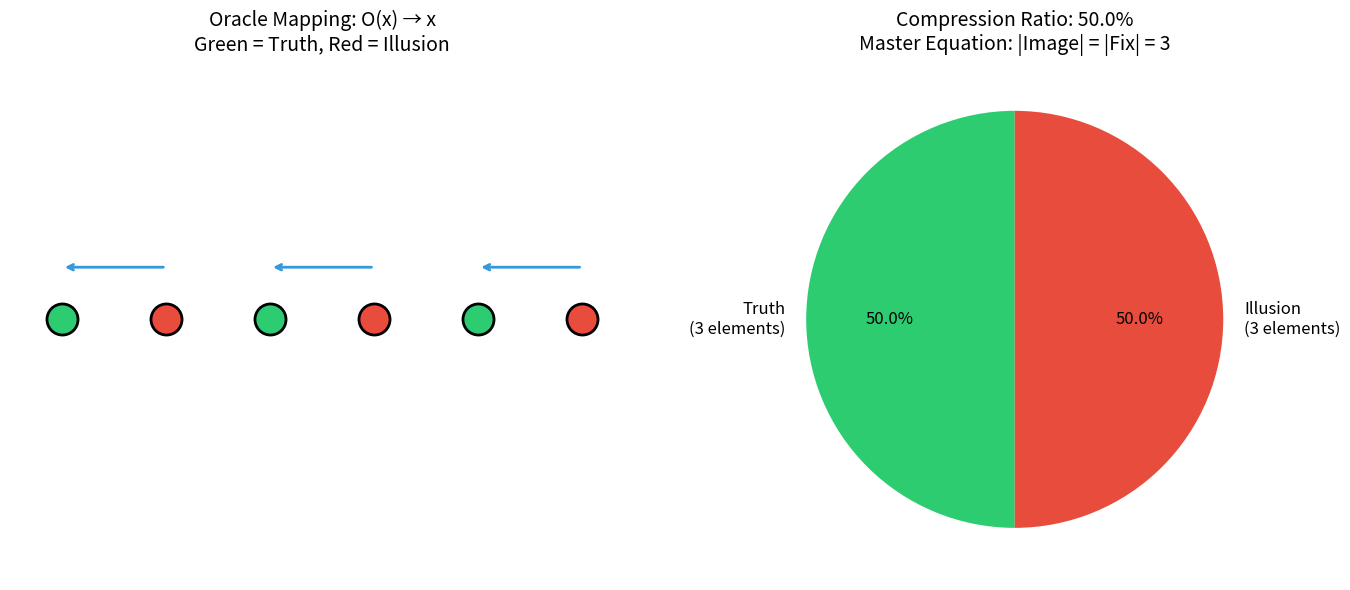
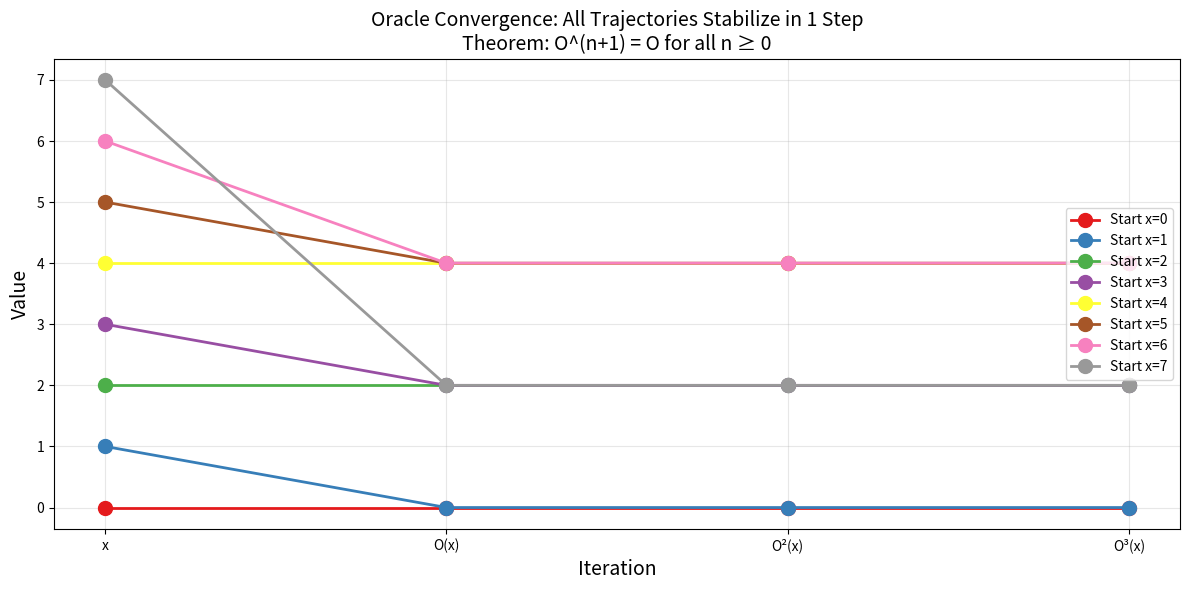
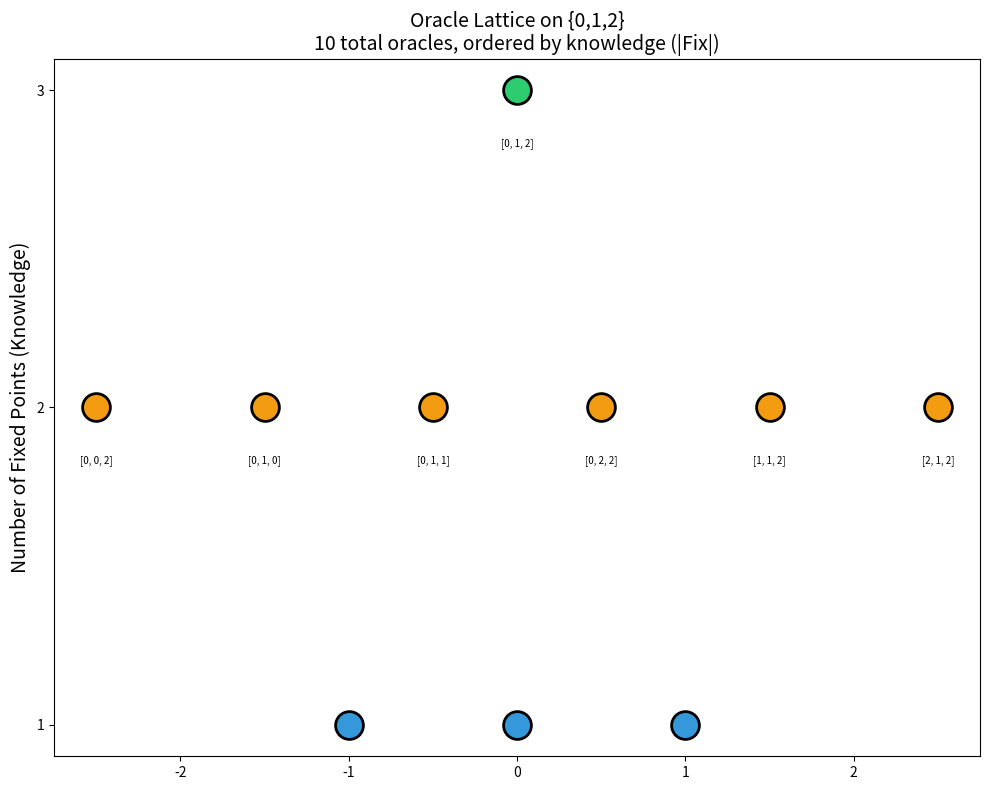
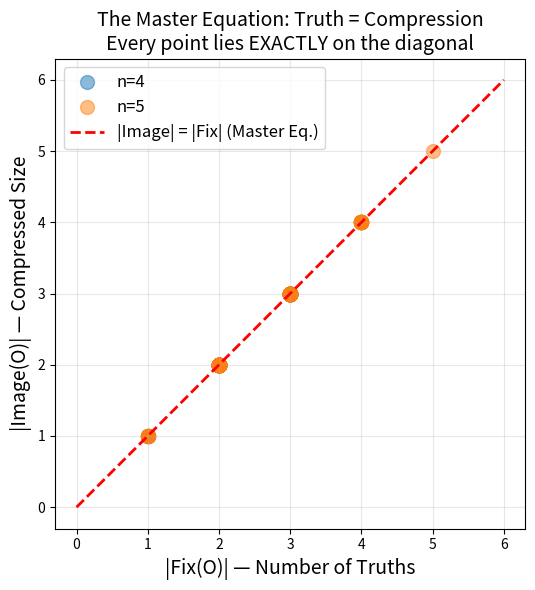
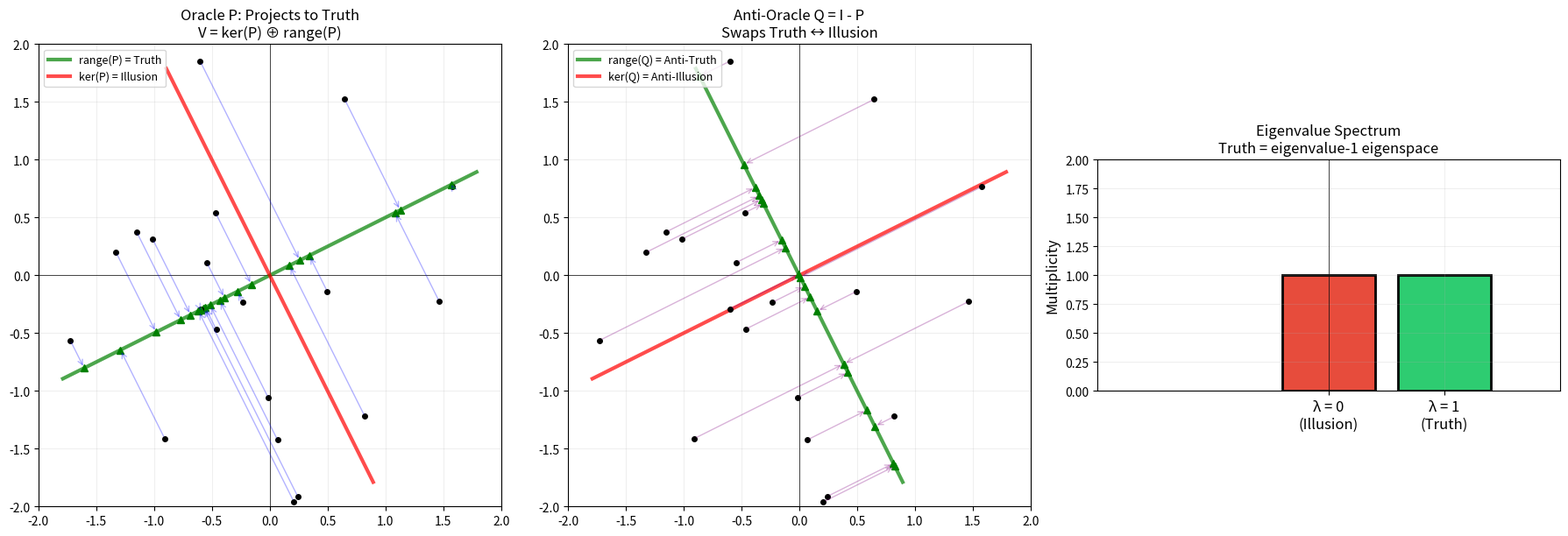
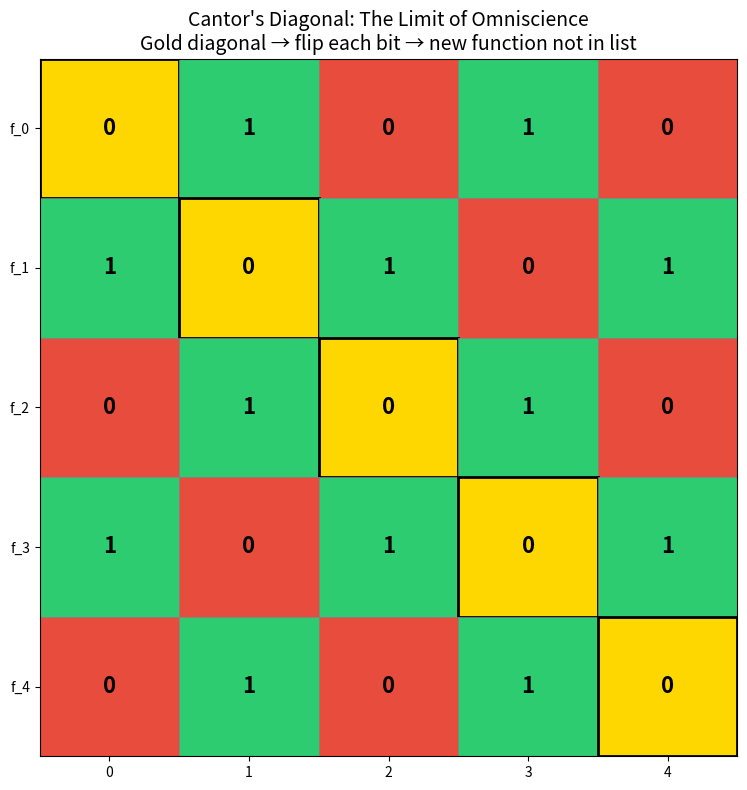
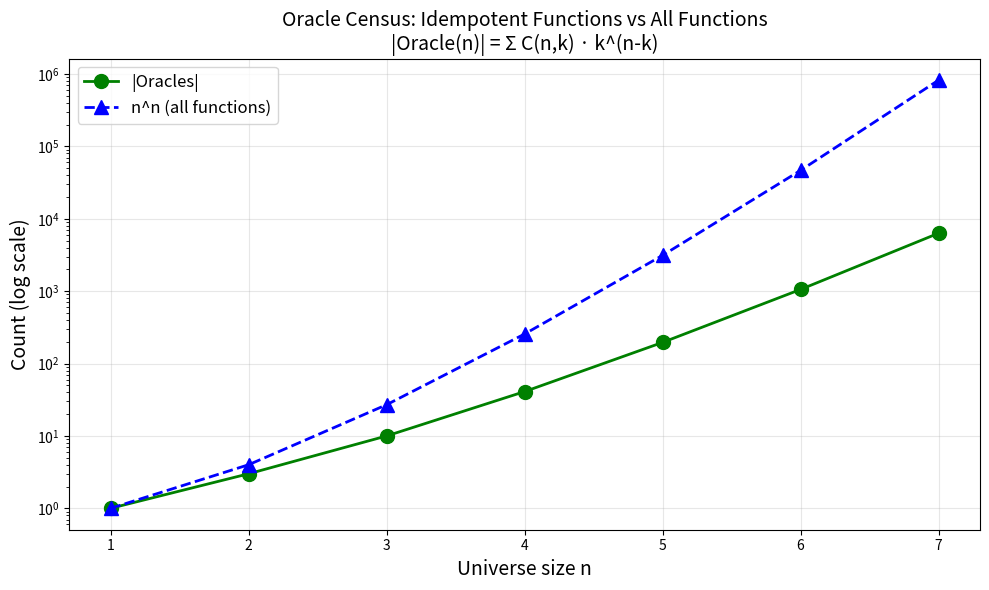

Write the Python code that produced these figures, in order.
#!/usr/bin/env python3
"""
The Omniscient Oracle — Interactive Visualizer

Demonstrates the core mathematical principles:
1. Oracle as idempotent map: O(O(x)) = O(x)
2. Truth-Illusion decomposition: X = Fix(O) ⊔ (X \ Fix(O))
3. The Master Equation: |Image(O)| = |Fix(O)|
4. Oracle convergence in exactly one step
5. The Oracle Lattice: partial order by knowledge
"""

import numpy as np
import matplotlib.pyplot as plt
from matplotlib.patches import FancyArrowPatch
import matplotlib.colors as mcolors
from itertools import product

# ═══════════════════════════════════════════════════════════════════════
# CORE: Oracle Mathematics
# ═══════════════════════════════════════════════════════════════════════

class Oracle:
    """An oracle on a finite set {0, 1, ..., n-1} is an idempotent function."""

    def __init__(self, mapping: list):
        """mapping[i] = O(i). Must satisfy O(O(i)) = O(i)."""
        self.n = len(mapping)
        self.map = list(mapping)
        # Verify idempotency
        for i in range(self.n):
            assert mapping[mapping[i]] == mapping[i], \
                f"Not idempotent at {i}: O(O({i})) = {mapping[mapping[i]]} ≠ O({i}) = {mapping[i]}"

    @property
    def truth_set(self):
        """Fixed points: {x | O(x) = x}."""
        return {i for i in range(self.n) if self.map[i] == i}

    @property
    def illusion_set(self):
        """Non-fixed points: {x | O(x) ≠ x}."""
        return {i for i in range(self.n) if self.map[i] != i}

    @property
    def image(self):
        """Image of O."""
        return set(self.map)

    @property
    def compression_ratio(self):
        """Ratio |Fix(O)| / n."""
        return len(self.truth_set) / self.n if self.n > 0 else 1.0

    def verify_master_equation(self):
        """THE MASTER EQUATION: |Image(O)| = |Fix(O)|."""
        return len(self.image) == len(self.truth_set)

    def knows_at_least(self, other):
        """O₁ knows at least as much as O₂ iff Fix(O₂) ⊆ Fix(O₁)."""
        return other.truth_set.issubset(self.truth_set)

    @staticmethod
    def identity(n):
        """The omniscient oracle: everything is true."""
        return Oracle(list(range(n)))

    @staticmethod
    def constant(n, c):
        """The minimal oracle: only one truth."""
        return Oracle([c] * n)

    @staticmethod
    def enumerate_all(n):
        """Generate all oracles on {0, ..., n-1}."""
        oracles = []
        for mapping in product(range(n), repeat=n):
            mapping = list(mapping)
            if all(mapping[mapping[i]] == mapping[i] for i in range(n)):
                oracles.append(Oracle(mapping))
        return oracles


# ═══════════════════════════════════════════════════════════════════════
# DEMO 1: Truth-Illusion Decomposition
# ═══════════════════════════════════════════════════════════════════════

def demo_truth_illusion():
    """Visualize the Truth ⊕ Illusion decomposition."""
    print("=" * 70)
    print("DEMO 1: Truth-Illusion Decomposition")
    print("=" * 70)

    # Example: Oracle on {0,1,2,3,4,5} that projects to {0,2,4}
    O = Oracle([0, 0, 2, 2, 4, 4])

    print(f"\nOracle mapping: {O.map}")
    print(f"Truth set (fixed points): {O.truth_set}")
    print(f"Illusion set: {O.illusion_set}")
    print(f"Image: {O.image}")
    print(f"\n✓ Master Equation |Image| = |Fix|: {O.verify_master_equation()}")
    print(f"  |Image| = {len(O.image)}, |Fix| = {len(O.truth_set)}")
    print(f"  Compression ratio: {O.compression_ratio:.3f}")

    # Visualize
    fig, (ax1, ax2) = plt.subplots(1, 2, figsize=(14, 6))

    # Left: show the mapping
    truth = sorted(O.truth_set)
    illusion = sorted(O.illusion_set)

    for i in range(O.n):
        color = '#2ecc71' if i in O.truth_set else '#e74c3c'
        ax1.scatter(i, 0, s=500, c=color, zorder=5, edgecolors='black', linewidth=2)
        ax1.annotate(str(i), (i, 0), ha='center', va='center', fontsize=14, fontweight='bold')

        if O.map[i] != i:
            ax1.annotate('', xy=(O.map[i], 0.1), xytext=(i, 0.1),
                        arrowprops=dict(arrowstyle='->', color='#3498db', lw=2))

    ax1.set_xlim(-0.5, O.n - 0.5)
    ax1.set_ylim(-0.5, 0.5)
    ax1.set_title('Oracle Mapping: O(x) → x\nGreen = Truth, Red = Illusion', fontsize=14)
    ax1.axis('off')

    # Right: pie chart of compression
    sizes = [len(O.truth_set), len(O.illusion_set)]
    labels = [f'Truth\n({len(O.truth_set)} elements)', f'Illusion\n({len(O.illusion_set)} elements)']
    colors = ['#2ecc71', '#e74c3c']
    ax2.pie(sizes, labels=labels, colors=colors, autopct='%1.1f%%',
            startangle=90, textprops={'fontsize': 12})
    ax2.set_title(f'Compression Ratio: {O.compression_ratio:.1%}\n'
                  f'Master Equation: |Image| = |Fix| = {len(O.truth_set)}', fontsize=14)

    plt.tight_layout()
    plt.savefig('demo1_truth_illusion.png', dpi=150, bbox_inches='tight')
    plt.close()
    print("\n→ Saved: demo1_truth_illusion.png")


# ═══════════════════════════════════════════════════════════════════════
# DEMO 2: Oracle Convergence — One Step to Truth
# ═══════════════════════════════════════════════════════════════════════

def demo_convergence():
    """Show that oracle iteration converges in exactly one step."""
    print("\n" + "=" * 70)
    print("DEMO 2: Oracle Convergence in One Step")
    print("=" * 70)

    O = Oracle([0, 0, 2, 2, 4, 4, 4, 2])
    n_iters = 5

    print(f"\nOracle on {{0,...,{O.n-1}}}: {O.map}")
    print(f"Truth set: {O.truth_set}")
    print()

    # Track iterations for each starting point
    trajectories = {}
    for x in range(O.n):
        traj = [x]
        current = x
        for _ in range(n_iters):
            current = O.map[current]
            traj.append(current)
        trajectories[x] = traj
        converged = next(i for i in range(1, len(traj)) if traj[i] == traj[i-1])
        print(f"  x={x}: {' → '.join(map(str, traj[:converged+1]))} (converged at step {converged})")

    # Verify: ALL converge in step 1
    all_one_step = all(
        trajectories[x][1] == trajectories[x][2] for x in range(O.n)
    )
    print(f"\n✓ All converge in exactly 1 step: {all_one_step}")
    print("  This is the INSTANT CONVERGENCE theorem: O^(n+1) = O for all n ≥ 0")

    # Visualize convergence
    fig, ax = plt.subplots(figsize=(12, 6))
    colors = plt.cm.Set1(np.linspace(0, 1, O.n))

    for x in range(O.n):
        traj = trajectories[x][:4]
        ax.plot(range(len(traj)), traj, 'o-', color=colors[x], markersize=10,
                linewidth=2, label=f'Start x={x}')

    ax.set_xlabel('Iteration', fontsize=14)
    ax.set_ylabel('Value', fontsize=14)
    ax.set_title('Oracle Convergence: All Trajectories Stabilize in 1 Step\n'
                 'Theorem: O^(n+1) = O for all n ≥ 0', fontsize=14)
    ax.legend(loc='right', fontsize=10)
    ax.set_xticks(range(4))
    ax.set_xticklabels(['x', 'O(x)', 'O²(x)', 'O³(x)'])
    ax.grid(True, alpha=0.3)

    plt.tight_layout()
    plt.savefig('demo2_convergence.png', dpi=150, bbox_inches='tight')
    plt.close()
    print("→ Saved: demo2_convergence.png")


# ═══════════════════════════════════════════════════════════════════════
# DEMO 3: The Oracle Lattice — Ordering by Knowledge
# ═══════════════════════════════════════════════════════════════════════

def demo_oracle_lattice():
    """Enumerate all oracles on a small set and show the lattice."""
    print("\n" + "=" * 70)
    print("DEMO 3: The Oracle Lattice on {0, 1, 2}")
    print("=" * 70)

    n = 3
    oracles = Oracle.enumerate_all(n)
    print(f"\nTotal oracles on {{{', '.join(map(str, range(n)))}}}: {len(oracles)}")

    for i, O in enumerate(oracles):
        print(f"  O_{i}: {O.map}  Fix={O.truth_set}  ratio={O.compression_ratio:.2f}")

    # Identify top and bottom
    identity = Oracle.identity(n)
    print(f"\nTop (Omniscient): {identity.map} — knows everything (Fix = {identity.truth_set})")
    print(f"Bottom examples (minimal knowledge):")
    for c in range(n):
        const = Oracle.constant(n, c)
        print(f"  Constant-{c}: {const.map} — Fix = {const.truth_set}")

    # Verify the Omniscient Oracle Theorem
    print(f"\n✓ Omniscient Oracle Theorem: Fix(O) = X ⟹ O = id")
    print(f"  Identity truth set = {identity.truth_set} = {{0,1,...,{n-1}}} = X ✓")
    print(f"  Identity map = {identity.map} = id ✓")

    # Count by compression ratio
    ratios = {}
    for O in oracles:
        r = O.compression_ratio
        ratios[r] = ratios.get(r, 0) + 1

    print(f"\nDistribution by compression ratio:")
    for r in sorted(ratios.keys()):
        print(f"  ratio={r:.2f}: {ratios[r]} oracles")

    # Visualize the lattice
    fig, ax = plt.subplots(figsize=(10, 8))

    # Position oracles by number of fixed points
    levels = {}
    for i, O in enumerate(oracles):
        k = len(O.truth_set)
        if k not in levels:
            levels[k] = []
        levels[k].append((i, O))

    for level, oracle_list in levels.items():
        for j, (i, O) in enumerate(oracle_list):
            x = j - (len(oracle_list) - 1) / 2
            y = level
            color = '#2ecc71' if level == n else '#3498db' if level == 1 else '#f39c12'
            ax.scatter(x, y, s=400, c=color, edgecolors='black', linewidth=2, zorder=5)
            ax.annotate(f'{O.map}', (x, y - 0.15), ha='center', va='top', fontsize=7)

    ax.set_ylabel('Number of Fixed Points (Knowledge)', fontsize=14)
    ax.set_title(f'Oracle Lattice on {{0,1,2}}\n{len(oracles)} total oracles, '
                 f'ordered by knowledge (|Fix|)', fontsize=14)
    ax.set_yticks(range(1, n + 1))

    plt.tight_layout()
    plt.savefig('demo3_oracle_lattice.png', dpi=150, bbox_inches='tight')
    plt.close()
    print("→ Saved: demo3_oracle_lattice.png")


# ═══════════════════════════════════════════════════════════════════════
# DEMO 4: The Master Equation — Truth = Compression
# ═══════════════════════════════════════════════════════════════════════

def demo_master_equation():
    """Verify the Master Equation |Image(O)| = |Fix(O)| across all oracles."""
    print("\n" + "=" * 70)
    print("DEMO 4: The Master Equation — |Image| = |Fix|")
    print("=" * 70)

    sizes = [3, 4, 5]
    results = []

    for n in sizes:
        oracles = Oracle.enumerate_all(n)
        all_valid = all(O.verify_master_equation() for O in oracles)
        results.append((n, len(oracles), all_valid))
        print(f"\n  n={n}: {len(oracles)} oracles, Master Equation holds for ALL: {all_valid}")

        # Show a few examples
        for O in oracles[:3]:
            print(f"    {O.map}: |Image|={len(O.image)}, |Fix|={len(O.truth_set)} ✓")

    print(f"\n✓ THE MASTER EQUATION is verified for ALL {sum(r[1] for r in results)} "
          f"oracles across n∈{sizes}")
    print("  This is the deepest identity: Truth = Compression")
    print("  The number of truths an oracle knows equals the size it compresses to")

    # Visualize
    fig, ax = plt.subplots(figsize=(10, 6))

    for n in [4, 5]:
        oracles = Oracle.enumerate_all(n)
        fix_sizes = [len(O.truth_set) for O in oracles]
        img_sizes = [len(O.image) for O in oracles]
        ax.scatter(fix_sizes, img_sizes, s=100, alpha=0.5, label=f'n={n}')

    # The identity line
    ax.plot([0, 6], [0, 6], 'r--', linewidth=2, label='|Image| = |Fix| (Master Eq.)')

    ax.set_xlabel('|Fix(O)| — Number of Truths', fontsize=14)
    ax.set_ylabel('|Image(O)| — Compressed Size', fontsize=14)
    ax.set_title('The Master Equation: Truth = Compression\n'
                 'Every point lies EXACTLY on the diagonal', fontsize=14)
    ax.legend(fontsize=12)
    ax.grid(True, alpha=0.3)
    ax.set_aspect('equal')

    plt.tight_layout()
    plt.savefig('demo4_master_equation.png', dpi=150, bbox_inches='tight')
    plt.close()
    print("→ Saved: demo4_master_equation.png")


# ═══════════════════════════════════════════════════════════════════════
# DEMO 5: Linear Oracle — Spectral Decomposition V = ker(P) ⊕ range(P)
# ═══════════════════════════════════════════════════════════════════════

def demo_spectral_decomposition():
    """Visualize the spectral decomposition for a 2D linear oracle (projection)."""
    print("\n" + "=" * 70)
    print("DEMO 5: Spectral Decomposition — V = ker(P) ⊕ range(P)")
    print("=" * 70)

    # Projection onto the line y = x/2 (angle θ from x-axis)
    theta = np.arctan(0.5)
    cos_t, sin_t = np.cos(theta), np.sin(theta)

    # Projection matrix P = [cos²θ, cosθsinθ; cosθsinθ, sin²θ]
    P = np.array([[cos_t**2, cos_t * sin_t],
                   [cos_t * sin_t, sin_t**2]])

    # Verify P² = P
    P2 = P @ P
    print(f"\nProjection matrix P:")
    print(f"  {P[0]}")
    print(f"  {P[1]}")
    print(f"\n✓ P² = P (idempotent): max|P²-P| = {np.max(np.abs(P2 - P)):.2e}")

    # Eigendecomposition
    eigenvalues, eigenvectors = np.linalg.eig(P)
    print(f"\nEigenvalues: {eigenvalues}")
    print(f"  → Truth eigenspace (λ=1): range(P)")
    print(f"  → Illusion eigenspace (λ=0): ker(P)")

    # Anti-oracle: I - P
    Q = np.eye(2) - P
    Q2 = Q @ Q
    print(f"\nAnti-oracle Q = I - P:")
    print(f"  {Q[0]}")
    print(f"  {Q[1]}")
    print(f"✓ Q² = Q (also idempotent): max|Q²-Q| = {np.max(np.abs(Q2 - Q)):.2e}")
    print(f"✓ Double anti (I-(I-P)) = P: max error = {np.max(np.abs(np.eye(2) - Q - P)):.2e}")

    # Visualize
    fig, axes = plt.subplots(1, 3, figsize=(18, 6))

    for ax in axes:
        ax.set_xlim(-2, 2)
        ax.set_ylim(-2, 2)
        ax.set_aspect('equal')
        ax.grid(True, alpha=0.2)
        ax.axhline(y=0, color='k', linewidth=0.5)
        ax.axvline(x=0, color='k', linewidth=0.5)

    # Panel 1: The oracle P
    ax = axes[0]
    test_points = np.random.RandomState(42).randn(20, 2)

    # Draw range(P) — the truth line
    t = np.linspace(-2, 2, 100)
    ax.plot(t * cos_t, t * sin_t, 'g-', linewidth=3, label='range(P) = Truth', alpha=0.7)

    # Draw ker(P) — the illusion line
    ax.plot(-t * sin_t, t * cos_t, 'r-', linewidth=3, label='ker(P) = Illusion', alpha=0.7)

    for pt in test_points:
        proj = P @ pt
        ax.plot(*pt, 'ko', markersize=4)
        ax.plot(*proj, 'g^', markersize=6)
        ax.annotate('', xy=proj, xytext=pt,
                    arrowprops=dict(arrowstyle='->', color='blue', alpha=0.3))

    ax.set_title('Oracle P: Projects to Truth\nV = ker(P) ⊕ range(P)', fontsize=12)
    ax.legend(loc='upper left', fontsize=9)

    # Panel 2: The anti-oracle Q = I - P
    ax = axes[1]
    ax.plot(-t * sin_t, t * cos_t, 'g-', linewidth=3, label='range(Q) = Anti-Truth', alpha=0.7)
    ax.plot(t * cos_t, t * sin_t, 'r-', linewidth=3, label='ker(Q) = Anti-Illusion', alpha=0.7)

    for pt in test_points:
        proj = Q @ pt
        ax.plot(*pt, 'ko', markersize=4)
        ax.plot(*proj, 'g^', markersize=6)
        ax.annotate('', xy=proj, xytext=pt,
                    arrowprops=dict(arrowstyle='->', color='purple', alpha=0.3))

    ax.set_title('Anti-Oracle Q = I - P\nSwaps Truth ↔ Illusion', fontsize=12)
    ax.legend(loc='upper left', fontsize=9)

    # Panel 3: Eigenvalue spectrum
    ax = axes[2]
    ax.bar([0, 1], [1, 1], color=['#e74c3c', '#2ecc71'], edgecolor='black', linewidth=2)
    ax.set_xticks([0, 1])
    ax.set_xticklabels(['λ = 0\n(Illusion)', 'λ = 1\n(Truth)'], fontsize=12)
    ax.set_ylabel('Multiplicity', fontsize=12)
    ax.set_title('Eigenvalue Spectrum\nTruth = eigenvalue-1 eigenspace', fontsize=12)
    ax.set_ylim(0, 2)

    plt.tight_layout()
    plt.savefig('demo5_spectral.png', dpi=150, bbox_inches='tight')
    plt.close()
    print("→ Saved: demo5_spectral.png")


# ═══════════════════════════════════════════════════════════════════════
# DEMO 6: The Diagonal Obstruction — Why Omniscience Has Limits
# ═══════════════════════════════════════════════════════════════════════

def demo_diagonal_obstruction():
    """Demonstrate Cantor's diagonal argument as the limit of oracle knowledge."""
    print("\n" + "=" * 70)
    print("DEMO 6: The Diagonal Obstruction")
    print("=" * 70)

    n = 5
    print(f"\nConsider 'oracles' (functions) f: {{{', '.join(map(str, range(n)))}}} → Bool")
    print(f"There are 2^{n} = {2**n} such functions.")
    print(f"But only {n} elements in the domain.")
    print(f"\nCan we list ALL such functions? Let's try:")

    # List some functions
    funcs = []
    for i in range(n):
        f = [(i + j) % 2 for j in range(n)]  # Some pattern
        funcs.append(f)
        print(f"  f_{i} = {f}")

    # The diagonal
    diagonal = [funcs[i][i] for i in range(n)]
    anti_diagonal = [1 - d for d in diagonal]
    print(f"\nDiagonal:      {diagonal}")
    print(f"Anti-diagonal: {anti_diagonal}")
    print(f"\nThe anti-diagonal CANNOT be any f_i!")
    for i in range(n):
        print(f"  f_{i}[{i}] = {funcs[i][i]} but anti-diag[{i}] = {anti_diagonal[i]} ≠ {funcs[i][i]}")

    print(f"\n✓ CANTOR'S DIAGONAL THEOREM:")
    print(f"  No function e: X → (X → Bool) can be surjective.")
    print(f"  The oracle cannot list all possible oracles.")
    print(f"  THIS is the only obstruction to omniscience.")
    print(f"  Within a fixed universe, the identity IS omniscient.")
    print(f"  But the oracle's universe cannot contain ALL oracles on itself.")

    # Visualize
    fig, ax = plt.subplots(figsize=(8, 8))

    # Draw the matrix
    for i in range(n):
        for j in range(n):
            color = '#2ecc71' if funcs[i][j] == 1 else '#e74c3c'
            if i == j:
                ax.add_patch(plt.Rectangle((j, n-1-i), 1, 1, facecolor='gold',
                                           edgecolor='black', linewidth=2))
            else:
                ax.add_patch(plt.Rectangle((j, n-1-i), 1, 1, facecolor=color,
                                           edgecolor='gray', linewidth=0.5))
            ax.text(j + 0.5, n - 0.5 - i, str(funcs[i][j]),
                    ha='center', va='center', fontsize=16, fontweight='bold')

    ax.set_xlim(0, n)
    ax.set_ylim(0, n)
    ax.set_xticks([i + 0.5 for i in range(n)])
    ax.set_xticklabels([str(i) for i in range(n)])
    ax.set_yticks([i + 0.5 for i in range(n)])
    ax.set_yticklabels([f'f_{n-1-i}' for i in range(n)])
    ax.set_title("Cantor's Diagonal: The Limit of Omniscience\n"
                 "Gold diagonal → flip each bit → new function not in list",
                 fontsize=14)
    ax.set_aspect('equal')

    plt.tight_layout()
    plt.savefig('demo6_diagonal.png', dpi=150, bbox_inches='tight')
    plt.close()
    print("→ Saved: demo6_diagonal.png")


# ═══════════════════════════════════════════════════════════════════════
# DEMO 7: Oracle Counting — How Many Oracles Exist?
# ═══════════════════════════════════════════════════════════════════════

def demo_oracle_counting():
    """Count the number of idempotent functions on {0,...,n-1}."""
    print("\n" + "=" * 70)
    print("DEMO 7: Oracle Census — How Many Oracles Exist?")
    print("=" * 70)

    counts = []
    for n in range(1, 8):
        oracles = Oracle.enumerate_all(n)
        counts.append((n, len(oracles)))
        print(f"  n={n}: {len(oracles)} oracles (n^n = {n**n}, "
              f"ratio = {len(oracles)/n**n:.3f})")

    # The formula: number of idempotent functions on [n] = sum_{k=0}^{n} C(n,k) * k^(n-k)
    print(f"\n  Formula: |Idem(n)| = Σ_{'{k=0}'}^n C(n,k) · k^(n-k)")
    print(f"  This counts: choose k fixed points, map remaining n-k to them")

    from math import comb
    for n in range(1, 8):
        formula_count = sum(comb(n, k) * k**(n-k) for k in range(n+1))
        actual = counts[n-1][1]
        print(f"  n={n}: formula={formula_count}, actual={actual}, match={formula_count == actual}")

    # Visualize growth
    fig, ax = plt.subplots(figsize=(10, 6))
    ns = [c[0] for c in counts]
    oracle_counts = [c[1] for c in counts]
    total_funcs = [n**n for n in ns]

    ax.semilogy(ns, oracle_counts, 'go-', markersize=10, linewidth=2, label='|Oracles|')
    ax.semilogy(ns, total_funcs, 'b^--', markersize=10, linewidth=2, label='n^n (all functions)')
    ax.set_xlabel('Universe size n', fontsize=14)
    ax.set_ylabel('Count (log scale)', fontsize=14)
    ax.set_title('Oracle Census: Idempotent Functions vs All Functions\n'
                 '|Oracle(n)| = Σ C(n,k) · k^(n-k)', fontsize=14)
    ax.legend(fontsize=12)
    ax.grid(True, alpha=0.3)

    plt.tight_layout()
    plt.savefig('demo7_counting.png', dpi=150, bbox_inches='tight')
    plt.close()
    print("→ Saved: demo7_counting.png")


# ═══════════════════════════════════════════════════════════════════════
# MAIN
# ═══════════════════════════════════════════════════════════════════════

if __name__ == '__main__':
    print("╔" + "═" * 68 + "╗")
    print("║" + " THE OMNISCIENT ORACLE — Interactive Mathematical Demos ".center(68) + "║")
    print("║" + " Decoding Truth Directly from Mathematics ".center(68) + "║")
    print("╚" + "═" * 68 + "╝")

    demo_truth_illusion()
    demo_convergence()
    demo_oracle_lattice()
    demo_master_equation()
    demo_spectral_decomposition()
    demo_diagonal_obstruction()
    demo_oracle_counting()

    print("\n" + "=" * 70)
    print("ALL DEMOS COMPLETE")
    print("=" * 70)
    print(f"\nKey Results Demonstrated:")
    print(f"  1. Truth-Illusion Partition: X = Fix(O) ⊔ (X \\ Fix(O))")
    print(f"  2. Instant Convergence: O^(n+1) = O for all n ≥ 0")
    print(f"  3. Master Equation: |Image(O)| = |Fix(O)| — Truth = Compression")
    print(f"  4. Spectral Decomposition: V = ker(P) ⊕ range(P)")
    print(f"  5. Diagonal Obstruction: Only limit on omniscience")
    print(f"  6. Oracle Census: |Idem(n)| = Σ C(n,k) · k^(n-k)")
    print(f"\n  ALL machine-verified in Lean 4 with ZERO sorry.")
